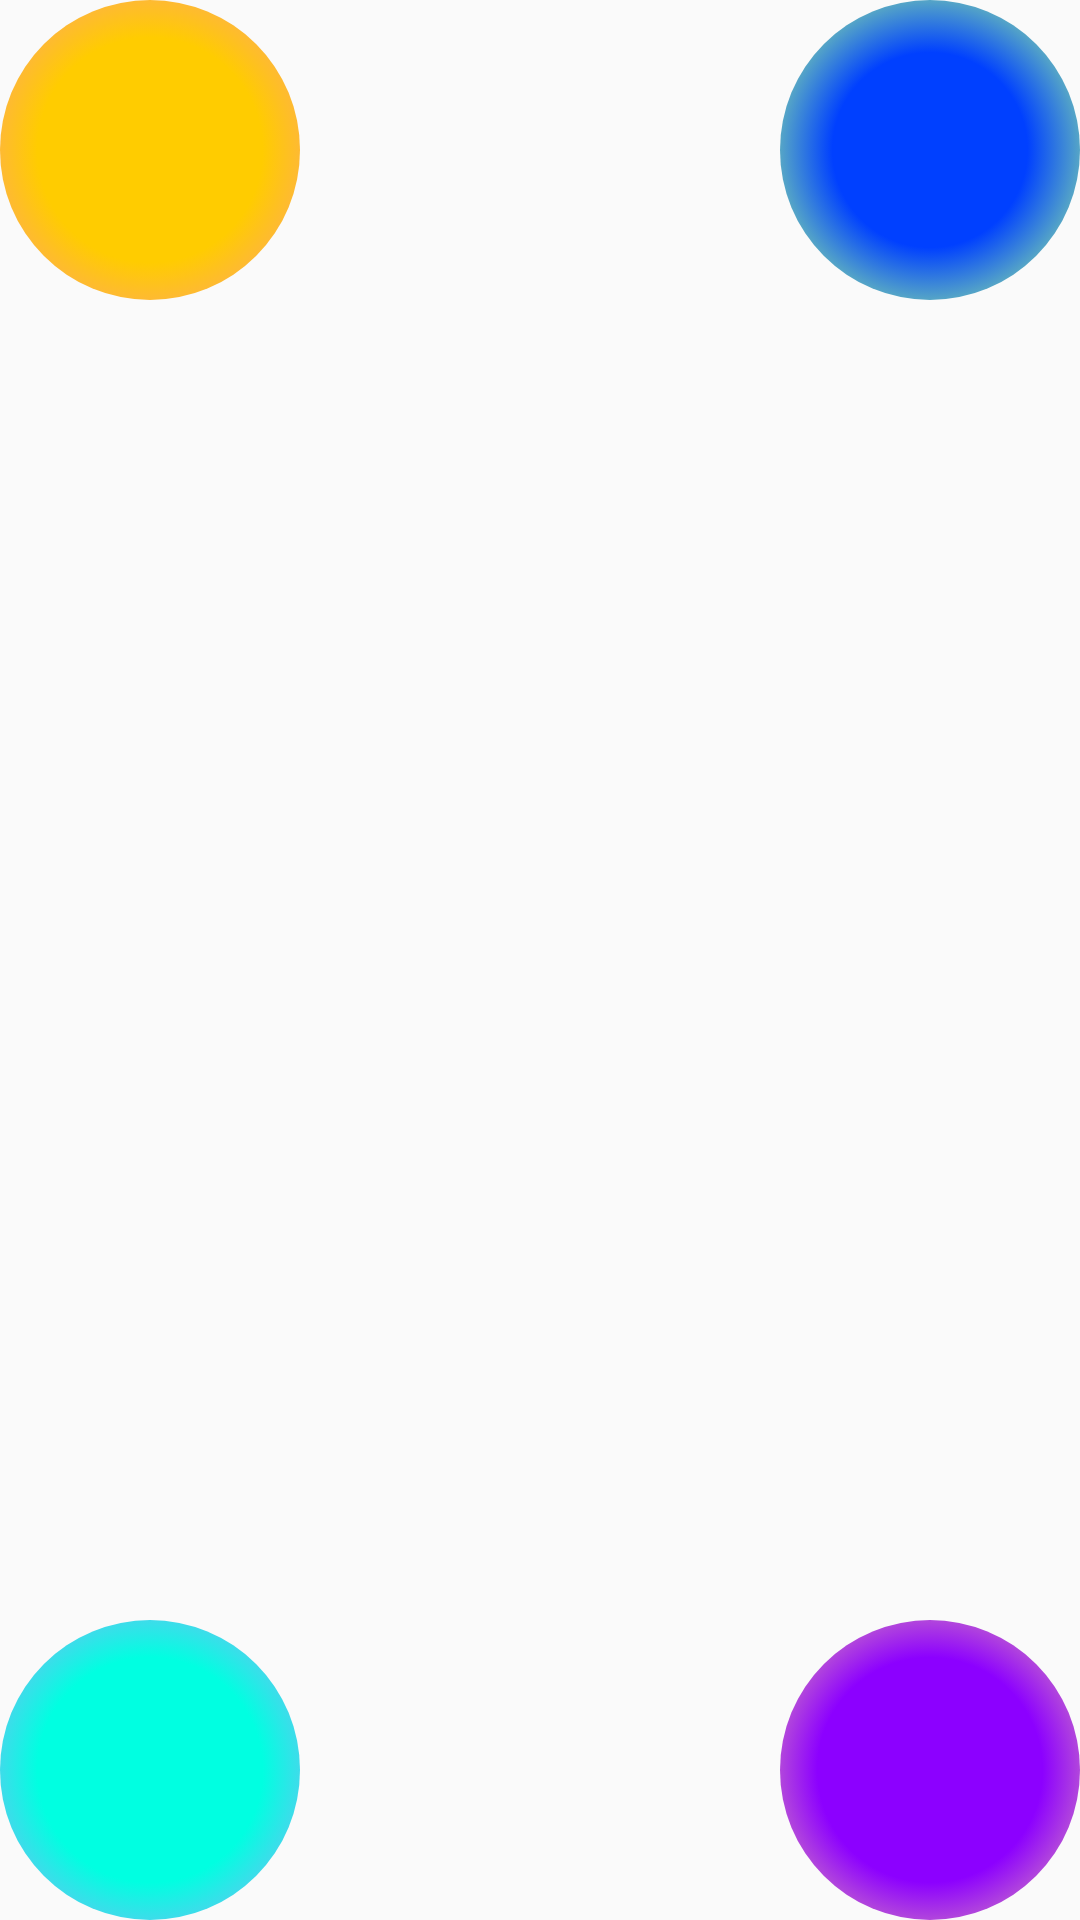

Write the Android layout XML for this screen, with the resource values it uses.
<!-- AndroidManifest.xml: application theme AppTheme -->
<!-- res/layout/contet_scene_one.xml -->
<?xml version="1.0" encoding="utf-8"?>
<RelativeLayout
    xmlns:android="http://schemas.android.com/apk/res/android"
    xmlns:tools="http://schemas.android.com/tools"
    android:layout_width="match_parent"
    android:id="@+id/content1"
    android:layout_height="match_parent">
    <ImageButton
        android:layout_width="wrap_content"
        android:layout_height="wrap_content"
        android:id="@+id/btn1"
        android:src="@drawable/shape1"
        android:background="#00000000"
        android:contentDescription="shape"
        android:layout_alignParentLeft="true"
        android:layout_alignParentTop="true"
        android:scaleType="centerInside"
        />

    <ImageButton
        android:layout_width="wrap_content"
        android:layout_height="wrap_content"
        android:id="@+id/btn2"
        android:src="@drawable/shape2"
        android:background="#00000000"
        android:contentDescription="shape"
        android:layout_alignParentRight="true"
        android:layout_alignParentTop="true"
        android:scaleType="centerInside"
        />

    <ImageButton
        android:layout_width="wrap_content"
        android:layout_height="wrap_content"
        android:id="@+id/btn3"
        android:src="@drawable/shape3"
        android:background="#00000000"
        android:contentDescription="shape"
        android:layout_alignParentLeft="true"
        android:layout_alignParentBottom="true"
        android:scaleType="centerInside"
        />

    <ImageButton
        android:layout_width="wrap_content"
        android:layout_height="wrap_content"
        android:id="@+id/btn4"
        android:src="@drawable/shape4"
        android:background="#00000000"
        android:contentDescription="shape"
        android:layout_alignParentRight="true"
        android:layout_alignParentBottom="true"
        android:scaleType="centerInside"
        />
</RelativeLayout>
<!-- resources referenced by this layout -->
<resources>
  <!-- drawable shape1 (drawable) -->
  <?xml version="1.0" encoding="utf-8"?>
  <shape xmlns:android="http://schemas.android.com/apk/res/android"
      android:dither="true"
      android:shape="oval">
  
      
      
      <gradient
          android:endColor="#66ff0000"
          android:gradientRadius="75%"
          android:centerColor="#ffffcc00"
          android:startColor="#ffffcc00"
          android:type="radial"
          android:useLevel="false"/>
  
      <size
          android:height="100dp"
          android:width="100dp"/>
  
  </shape>
  <!-- drawable shape2 (drawable) -->
  <?xml version="1.0" encoding="utf-8"?>
  <shape xmlns:android="http://schemas.android.com/apk/res/android"
      android:dither="true"
      android:shape="oval">
  
      
      
      <gradient
          android:endColor="#6615ff00"
          android:gradientRadius="65%"
          android:centerColor="#0040ff"
          android:startColor="#0040ff"
          android:type="radial"
          android:useLevel="false"/>
  
      <size
          android:height="100dp"
          android:width="100dp"/>
  
  </shape>
  <!-- drawable shape3 (drawable) -->
  <?xml version="1.0" encoding="utf-8"?>
  <shape xmlns:android="http://schemas.android.com/apk/res/android"
      android:dither="true"
      android:shape="oval">
  
      
      
      <gradient
          android:endColor="#665500ff"
          android:gradientRadius="75%"
          android:centerColor="#00ffe1"
          android:startColor="#00ffe1"
          android:type="radial"
          android:useLevel="false"/>
  
      <size
          android:height="100dp"
          android:width="100dp"/>
  
  </shape>
  <!-- drawable shape4 (drawable) -->
  <?xml version="1.0" encoding="utf-8"?>
  <shape xmlns:android="http://schemas.android.com/apk/res/android"
      android:dither="true"
      android:shape="oval">
  
      
      
      <gradient
          android:endColor="#66ff9500"
          android:gradientRadius="75%"
          android:centerColor="#8c00ff"
          android:startColor="#8c00ff"
          android:type="radial"
          android:useLevel="false"/>
  
      <size
          android:height="100dp"
          android:width="100dp"/>
  
  </shape>
  <style name="AppTheme" parent="Theme.AppCompat.Light.NoActionBar">
          
          <item name="colorPrimary">@color/colorPrimary</item>
          <item name="colorPrimaryDark">@color/colorPrimaryDark</item>
          <item name="colorAccent">@color/colorAccent</item>
      </style>
  <color name="colorPrimary">#3F51B5</color>
  <color name="colorPrimaryDark">#303F9F</color>
  <color name="colorAccent">#FF4081</color>
</resources>
